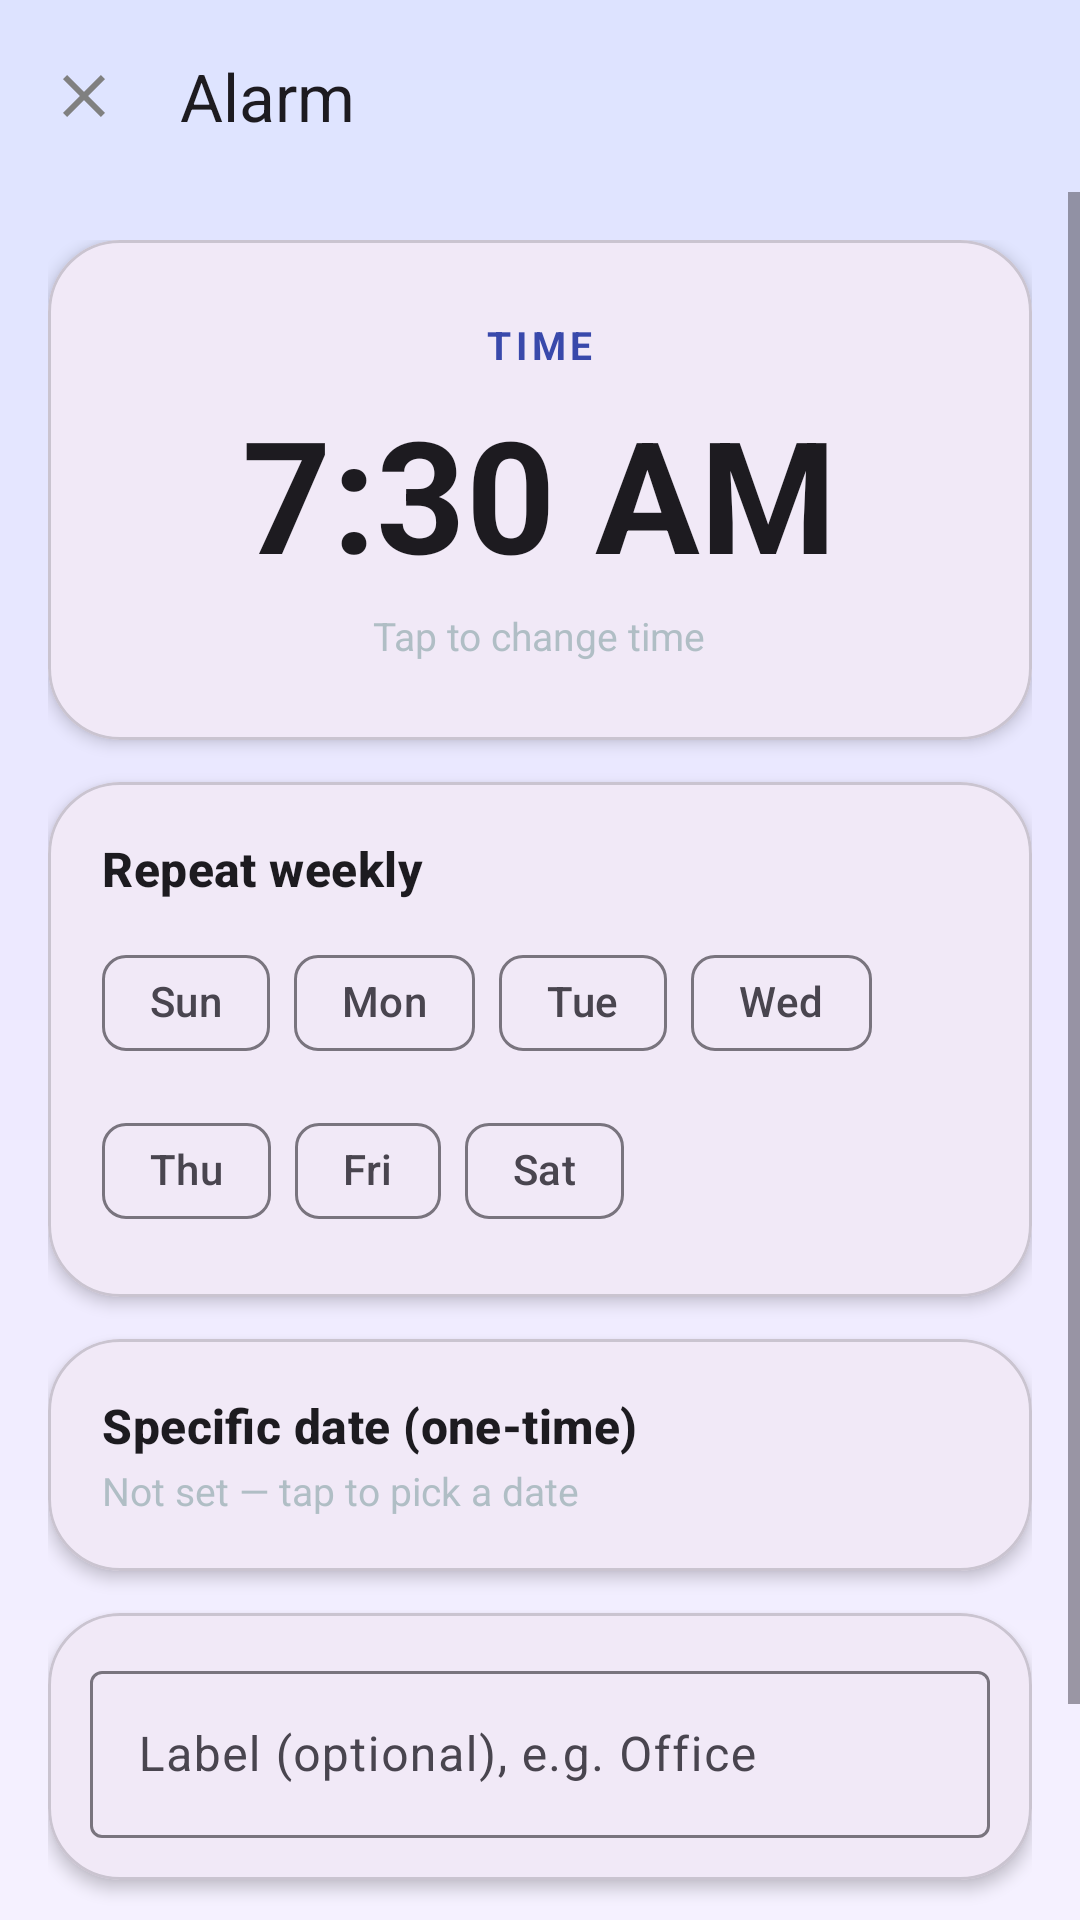

Android layout source for this screen:
<!-- AndroidManifest.xml: application theme Theme.WakeUpBuddy -->
<!-- res/layout/activity_alarm_edit.xml -->
<?xml version="1.0" encoding="utf-8"?>
<LinearLayout xmlns:android="http://schemas.android.com/apk/res/android"
    xmlns:app="http://schemas.android.com/apk/res-auto"
    android:layout_width="match_parent"
    android:layout_height="match_parent"
    android:background="@drawable/bg_screen"
    android:orientation="vertical">

    <com.google.android.material.appbar.MaterialToolbar
        android:id="@+id/toolbar"
        android:layout_width="match_parent"
        android:layout_height="?attr/actionBarSize"
        android:background="@android:color/transparent"
        app:navigationIcon="@drawable/ic_close"
        app:title="@string/edit_alarm" />

    <ScrollView
        android:layout_width="match_parent"
        android:layout_height="match_parent"
        android:fillViewport="true">

        <LinearLayout
            android:layout_width="match_parent"
            android:layout_height="wrap_content"
            android:orientation="vertical"
            android:padding="16dp">

            
            <com.google.android.material.card.MaterialCardView
                android:id="@+id/time_card"
                android:layout_width="match_parent"
                android:layout_height="wrap_content"
                android:clickable="true"
                android:focusable="true"
                app:cardCornerRadius="24dp"
                app:cardElevation="3dp">

                <LinearLayout
                    android:layout_width="match_parent"
                    android:layout_height="wrap_content"
                    android:gravity="center"
                    android:orientation="vertical"
                    android:paddingHorizontal="20dp"
                    android:paddingVertical="26dp">

                    <TextView
                        android:layout_width="wrap_content"
                        android:layout_height="wrap_content"
                        android:letterSpacing="0.12"
                        android:text="TIME"
                        android:textColor="@color/time_accent"
                        android:textSize="13sp"
                        android:textStyle="bold" />

                    <TextView
                        android:id="@+id/time_display"
                        android:layout_width="wrap_content"
                        android:layout_height="wrap_content"
                        android:layout_marginTop="6dp"
                        android:text="7:30 AM"
                        android:textColor="?attr/colorOnSurface"
                        android:textSize="52sp"
                        android:textStyle="bold" />

                    <TextView
                        android:layout_width="wrap_content"
                        android:layout_height="wrap_content"
                        android:layout_marginTop="4dp"
                        android:drawablePadding="6dp"
                        android:gravity="center_vertical"
                        android:text="Tap to change time"
                        android:textColor="@color/text_secondary"
                        android:textSize="13sp" />
                </LinearLayout>
            </com.google.android.material.card.MaterialCardView>

            
            <com.google.android.material.card.MaterialCardView
                android:layout_width="match_parent"
                android:layout_height="wrap_content"
                android:layout_marginTop="14dp"
                app:cardCornerRadius="24dp"
                app:cardElevation="3dp">

                <LinearLayout
                    android:layout_width="match_parent"
                    android:layout_height="wrap_content"
                    android:orientation="vertical"
                    android:padding="18dp">

                    <TextView
                        android:layout_width="wrap_content"
                        android:layout_height="wrap_content"
                        android:text="Repeat weekly"
                        android:textAppearance="?attr/textAppearanceTitleMedium"
                        android:textStyle="bold" />

                    <com.google.android.material.chip.ChipGroup
                        android:id="@+id/chip_group"
                        android:layout_width="match_parent"
                        android:layout_height="wrap_content"
                        android:layout_marginTop="10dp"
                        app:singleLine="false">

                        <com.google.android.material.chip.Chip
                            android:id="@+id/chip_sun" style="@style/Widget.Material3.Chip.Filter"
                            android:layout_width="wrap_content" android:layout_height="wrap_content"
                            android:text="Sun" android:checkable="true" />
                        <com.google.android.material.chip.Chip
                            android:id="@+id/chip_mon" style="@style/Widget.Material3.Chip.Filter"
                            android:layout_width="wrap_content" android:layout_height="wrap_content"
                            android:text="Mon" android:checkable="true" />
                        <com.google.android.material.chip.Chip
                            android:id="@+id/chip_tue" style="@style/Widget.Material3.Chip.Filter"
                            android:layout_width="wrap_content" android:layout_height="wrap_content"
                            android:text="Tue" android:checkable="true" />
                        <com.google.android.material.chip.Chip
                            android:id="@+id/chip_wed" style="@style/Widget.Material3.Chip.Filter"
                            android:layout_width="wrap_content" android:layout_height="wrap_content"
                            android:text="Wed" android:checkable="true" />
                        <com.google.android.material.chip.Chip
                            android:id="@+id/chip_thu" style="@style/Widget.Material3.Chip.Filter"
                            android:layout_width="wrap_content" android:layout_height="wrap_content"
                            android:text="Thu" android:checkable="true" />
                        <com.google.android.material.chip.Chip
                            android:id="@+id/chip_fri" style="@style/Widget.Material3.Chip.Filter"
                            android:layout_width="wrap_content" android:layout_height="wrap_content"
                            android:text="Fri" android:checkable="true" />
                        <com.google.android.material.chip.Chip
                            android:id="@+id/chip_sat" style="@style/Widget.Material3.Chip.Filter"
                            android:layout_width="wrap_content" android:layout_height="wrap_content"
                            android:text="Sat" android:checkable="true" />
                    </com.google.android.material.chip.ChipGroup>
                </LinearLayout>
            </com.google.android.material.card.MaterialCardView>

            
            <com.google.android.material.card.MaterialCardView
                android:id="@+id/date_card"
                android:layout_width="match_parent"
                android:layout_height="wrap_content"
                android:layout_marginTop="14dp"
                android:clickable="true"
                android:focusable="true"
                app:cardCornerRadius="24dp"
                app:cardElevation="3dp">

                <LinearLayout
                    android:layout_width="match_parent"
                    android:layout_height="wrap_content"
                    android:gravity="center_vertical"
                    android:orientation="horizontal"
                    android:padding="18dp">

                    <LinearLayout
                        android:layout_width="0dp"
                        android:layout_height="wrap_content"
                        android:layout_weight="1"
                        android:orientation="vertical">

                        <TextView
                            android:layout_width="wrap_content"
                            android:layout_height="wrap_content"
                            android:text="Specific date (one-time)"
                            android:textAppearance="?attr/textAppearanceTitleMedium"
                            android:textStyle="bold" />

                        <TextView
                            android:id="@+id/date_display"
                            android:layout_width="wrap_content"
                            android:layout_height="wrap_content"
                            android:layout_marginTop="2dp"
                            android:text="Not set — tap to pick a date"
                            android:textColor="@color/text_secondary"
                            android:textSize="13sp" />
                    </LinearLayout>

                    <ImageButton
                        android:id="@+id/clear_date"
                        android:layout_width="40dp"
                        android:layout_height="40dp"
                        android:background="?attr/selectableItemBackgroundBorderless"
                        android:contentDescription="@string/cancel"
                        android:src="@drawable/ic_close"
                        android:visibility="gone" />
                </LinearLayout>
            </com.google.android.material.card.MaterialCardView>

            
            <com.google.android.material.card.MaterialCardView
                android:layout_width="match_parent"
                android:layout_height="wrap_content"
                android:layout_marginTop="14dp"
                app:cardCornerRadius="24dp"
                app:cardElevation="3dp">

                <com.google.android.material.textfield.TextInputLayout
                    android:layout_width="match_parent"
                    android:layout_height="wrap_content"
                    android:layout_margin="14dp"
                    android:hint="@string/label_hint"
                    style="@style/Widget.Material3.TextInputLayout.OutlinedBox">

                    <com.google.android.material.textfield.TextInputEditText
                        android:id="@+id/label_input"
                        android:layout_width="match_parent"
                        android:layout_height="wrap_content"
                        android:inputType="text"
                        android:maxLines="1" />
                </com.google.android.material.textfield.TextInputLayout>
            </com.google.android.material.card.MaterialCardView>

            <com.google.android.material.button.MaterialButton
                android:id="@+id/save_button"
                android:layout_width="match_parent"
                android:layout_height="wrap_content"
                android:layout_marginTop="22dp"
                android:paddingVertical="14dp"
                android:text="@string/save"
                android:textSize="16sp"
                app:cornerRadius="16dp" />
        </LinearLayout>
    </ScrollView>
</LinearLayout>
<!-- resources referenced by this layout -->
<resources>
  <color name="text_secondary">#B0BEC5</color>
  <color name="time_accent">#3949AB</color>
  <!-- drawable bg_screen (drawable) -->
  <?xml version="1.0" encoding="utf-8"?>
  <shape xmlns:android="http://schemas.android.com/apk/res/android"
      android:shape="rectangle">
      <gradient
          android:angle="270"
          android:startColor="#DDE3FF"
          android:centerColor="#EDE9FF"
          android:endColor="#F5F1FF" />
  </shape>
  <!-- drawable ic_close (drawable) -->
  <vector xmlns:android="http://schemas.android.com/apk/res/android"
      android:width="24dp"
      android:height="24dp"
      android:viewportWidth="24"
      android:viewportHeight="24">
      <path
          android:fillColor="#808080"
          android:pathData="M19,6.41L17.59,5 12,10.59 6.41,5 5,6.41 10.59,12 5,17.59 6.41,19 12,13.41 17.59,19 19,17.59 13.41,12z" />
  </vector>
  <string name="cancel">Cancel</string>
  <string name="edit_alarm">Alarm</string>
  <string name="label_hint">Label (optional), e.g. Office</string>
  <string name="save">Save</string>
  <style name="Theme.WakeUpBuddy" parent="Theme.Material3.DayNight.NoActionBar" />
</resources>
